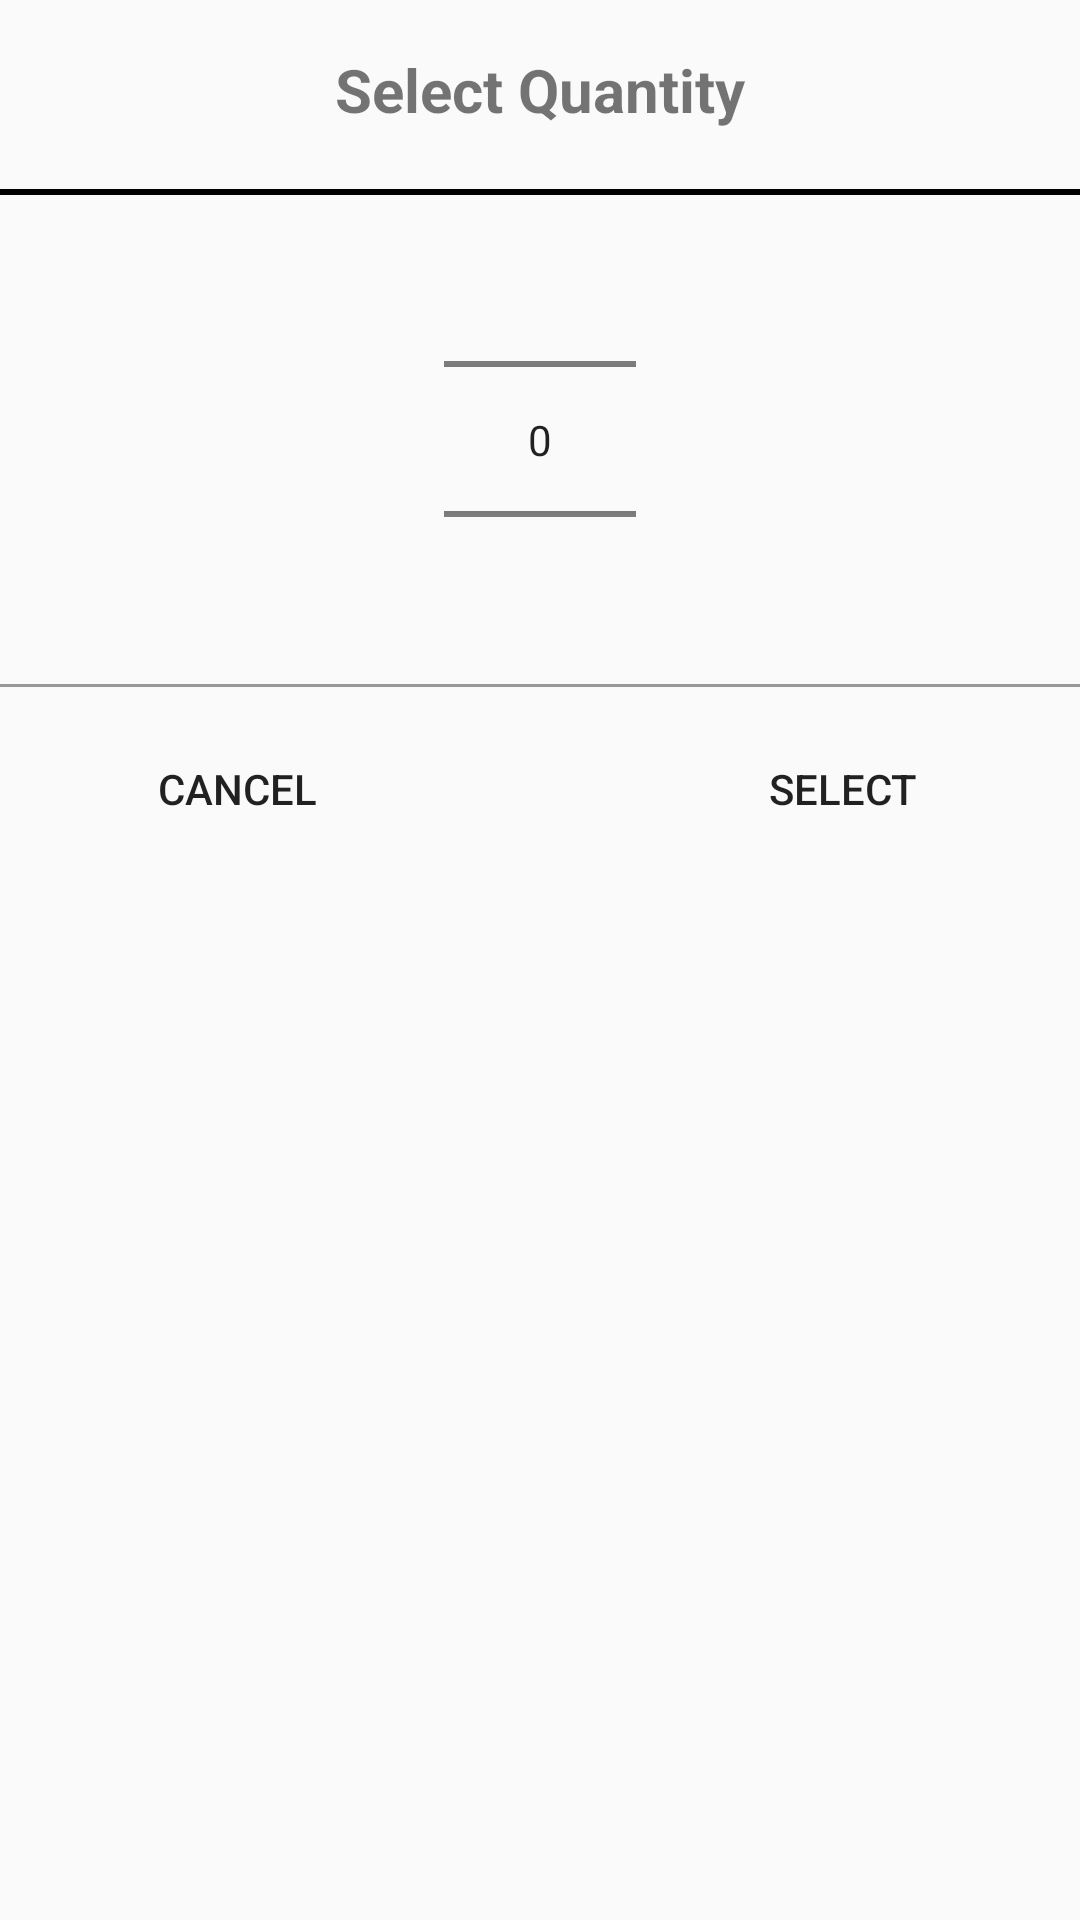

This screen was rendered from an Android layout file. Write that file and the resources it references.
<!-- AndroidManifest.xml: application theme AppTheme -->
<!-- res/layout/new_entry_advanced_dialog.xml -->
<?xml version="1.0" encoding="utf-8"?>
<RelativeLayout xmlns:android="http://schemas.android.com/apk/res/android"
    android:layout_width="match_parent"
    android:layout_height="match_parent">

    <TextView
        android:id="@+id/header_id"
        android:layout_width="match_parent"
        android:layout_height="60dp"
        android:gravity="center"
        android:text="Select Quantity"
        android:textSize="20dp"
        android:textStyle="bold" />

    <View
        android:id="@+id/view_id"
        android:layout_width="match_parent"
        android:layout_height="2dp"
        android:layout_below="@id/header_id"
        android:layout_marginTop="3dp"
        android:background="@color/colorBlack" />


    <RelativeLayout
        android:id="@+id/rLayout_id"
        android:layout_width="match_parent"
        android:layout_height="wrap_content"
        android:layout_below="@id/view_id">

        <NumberPicker
            android:id="@+id/advanced_number_picker_id"
            android:layout_width="wrap_content"
            android:layout_height="163dp"
            android:layout_centerInParent="true"
            android:layout_marginLeft="10dp"
            android:descendantFocusability="blocksDescendants">

        </NumberPicker>

    </RelativeLayout>


    <View
        android:id="@+id/view2_id"
        android:layout_width="match_parent"
        android:layout_height="1dp"
        android:layout_below="@id/rLayout_id"

        android:background="@color/numberPickerDialogDividerColor" />

    <RelativeLayout
        android:layout_width="match_parent"
        android:layout_height="60dp"
        android:layout_below="@id/view2_id"
        android:layout_marginTop="10dp">

        <Button
            android:id="@+id/new_entry_dialog_advanced_cancel_btn_id"
            android:layout_width="wrap_content"
            android:layout_height="wrap_content"
            android:layout_alignParentStart="true"
            android:layout_alignParentTop="true"
            android:layout_marginLeft="35dp"
            android:background="@color/transparent"
            android:text="Cancel" />

        <Button
            android:id="@+id/new_entry_dialog_advanced_select_btn_id"
            android:layout_width="wrap_content"
            android:layout_height="wrap_content"
            android:layout_alignParentEnd="true"
            android:layout_alignParentTop="true"
            android:layout_marginRight="35dp"
            android:background="@color/transparent"
            android:text="Select" />


    </RelativeLayout>


</RelativeLayout>
<!-- resources referenced by this layout -->
<resources>
  <color name="colorBlack">#000000</color>
  <color name="numberPickerDialogDividerColor">#cb7f7f7f</color>
  <color name="transparent">#00ffffff</color>
  <style name="AppTheme" parent="Theme.AppCompat.Light.DarkActionBar">
          
          <item name="colorPrimary">@color/colorPrimaryDark</item>
          <item name="colorPrimaryDark">@color/colorPrimary</item>
          <item name="colorAccent">@color/colorAccent</item>
      </style>
  <color name="colorPrimaryDark">#5D4037</color>
  <color name="colorPrimary">#795548</color>
  <color name="colorAccent">#FF4081</color>
</resources>
